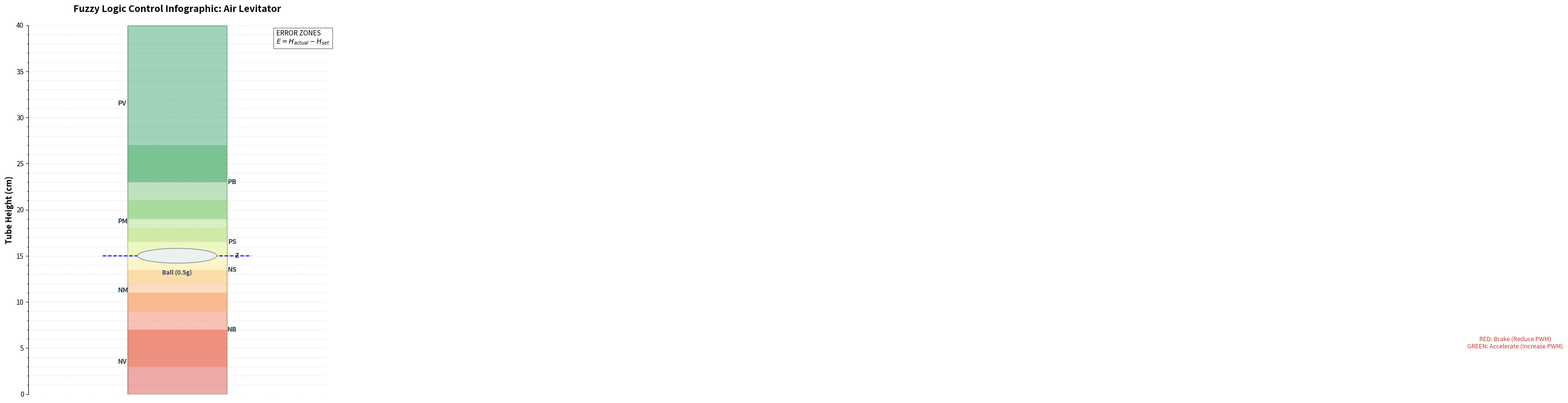

Python code for this plot:
import matplotlib.pyplot as plt
import matplotlib.patches as patches

# System Parameters
setpoint = 15.0
h_max = 40.0  # Max visible tube height
r_ball = 0.8  # Visual radius of the ball

# Fuzzy Zone Definitions (Error = Actual Distance - Setpoint)
# Height = Error + Setpoint
# Format: (Label, Error_min, Error_max, Color, Label_Alignment)
zones = [
    ('NV', -40.0, -8.0, '#d73027', 'left'),  # Negative Very Big (Danger Top)
    ('NB', -12.0, -4.0, '#f46d43', 'right'),  # Negative Big
    ('NM', -6.0, -1.5, '#fdae61', 'left'),  # Negative Medium
    ('NS', -3.0, 0.0, '#fee08b', 'right'),  # Negative Small
    ('Z', -1.5, 1.5, '#ffffbf', 'center'),  # Zero (Comfort Zone)
    ('PS', 0.0, 3.0, '#d9ef8b', 'right'),  # Positive Small
    ('PM', 1.5, 6.0, '#a6d96a', 'left'),  # Positive Medium
    ('PB', 4.0, 12.0, '#66bd63', 'right'),  # Positive Big
    ('PV', 8.0, 40.0, '#1a9850', 'left'),  # Positive Very Big (Rescue/Lift)
]

fig, ax = plt.subplots(figsize=(8, 10))

# 1. Draw the Acrylic Tube
tube = patches.Rectangle((2, 0), 2, h_max, linewidth=2, edgecolor='#333333',
                         facecolor='#f0f8ff', alpha=0.3, zorder=1)
ax.add_patch(tube)

# 2. Draw Fuzzy Membership Zones
for name, e_min, e_max, color, align in zones:
    h_min = max(0, setpoint + e_min)
    h_top = min(h_max, setpoint + e_max)

    # Draw semi-transparent overlay
    rect = patches.Rectangle((2, h_min), 2, h_top - h_min, facecolor=color,
                             alpha=0.4, zorder=2)
    ax.add_patch(rect)

    # Zone Labels
    x_pos = 1.8 if align == 'left' else 4.2
    ax.text(x_pos, (h_min + h_top) / 2, name, fontweight='bold', fontsize=10,
            ha=align, va='center', color='#2c3e50')

# 3. Draw Setpoint Goal Line
ax.axhline(y=setpoint, xmin=0.25, xmax=0.75, color='blue', linestyle='--',
           linewidth=1.5, label='Setpoint (15cm)', zorder=5)

# 4. Draw the Styrofoam Ball
ball = plt.Circle((3, setpoint), r_ball, color='#ecf0f1', ec='#7f8c8d', lw=1, zorder=10)
ax.add_patch(ball)
ax.text(3, setpoint - 2, 'Ball (0.5g)', ha='center', fontsize=9,
        color='#34495e', fontweight='bold')

# Axis and Styling
ax.set_xlim(0, 6)
ax.set_ylim(0, h_max)
ax.set_ylabel('Tube Height (cm)', fontsize=12, fontweight='bold')
ax.set_title('Fuzzy Logic Control Infographic: Air Levitator',
             fontsize=14, pad=20, fontweight='bold')

# Hide X axis and clean up spines
ax.get_xaxis().set_visible(False)
ax.spines['top'].set_visible(False)
ax.spines['right'].set_visible(False)
ax.spines['bottom'].set_visible(False)

# Add measurement ruler
ax.yaxis.set_major_locator(plt.MultipleLocator(5))
ax.yaxis.set_minor_locator(plt.MultipleLocator(1))
ax.grid(axis='y', which='both', linestyle=':', alpha=0.5)

# Sidebar Notes (Control Logic)
ax.text(5, 38, "ERROR ZONES\n$E = H_{actual} - H_{set}$", fontsize=10,
        bbox=dict(facecolor='white', alpha=0.5))
ax.text(5, 5, "RED: Brake (Reduce PWM)\nGREEN: Accelerate (Increase PWM)",
        fontsize=9, color='#c0392b', ha='center', transform=ax.get_yaxis_transform())

plt.tight_layout()
plt.show()
